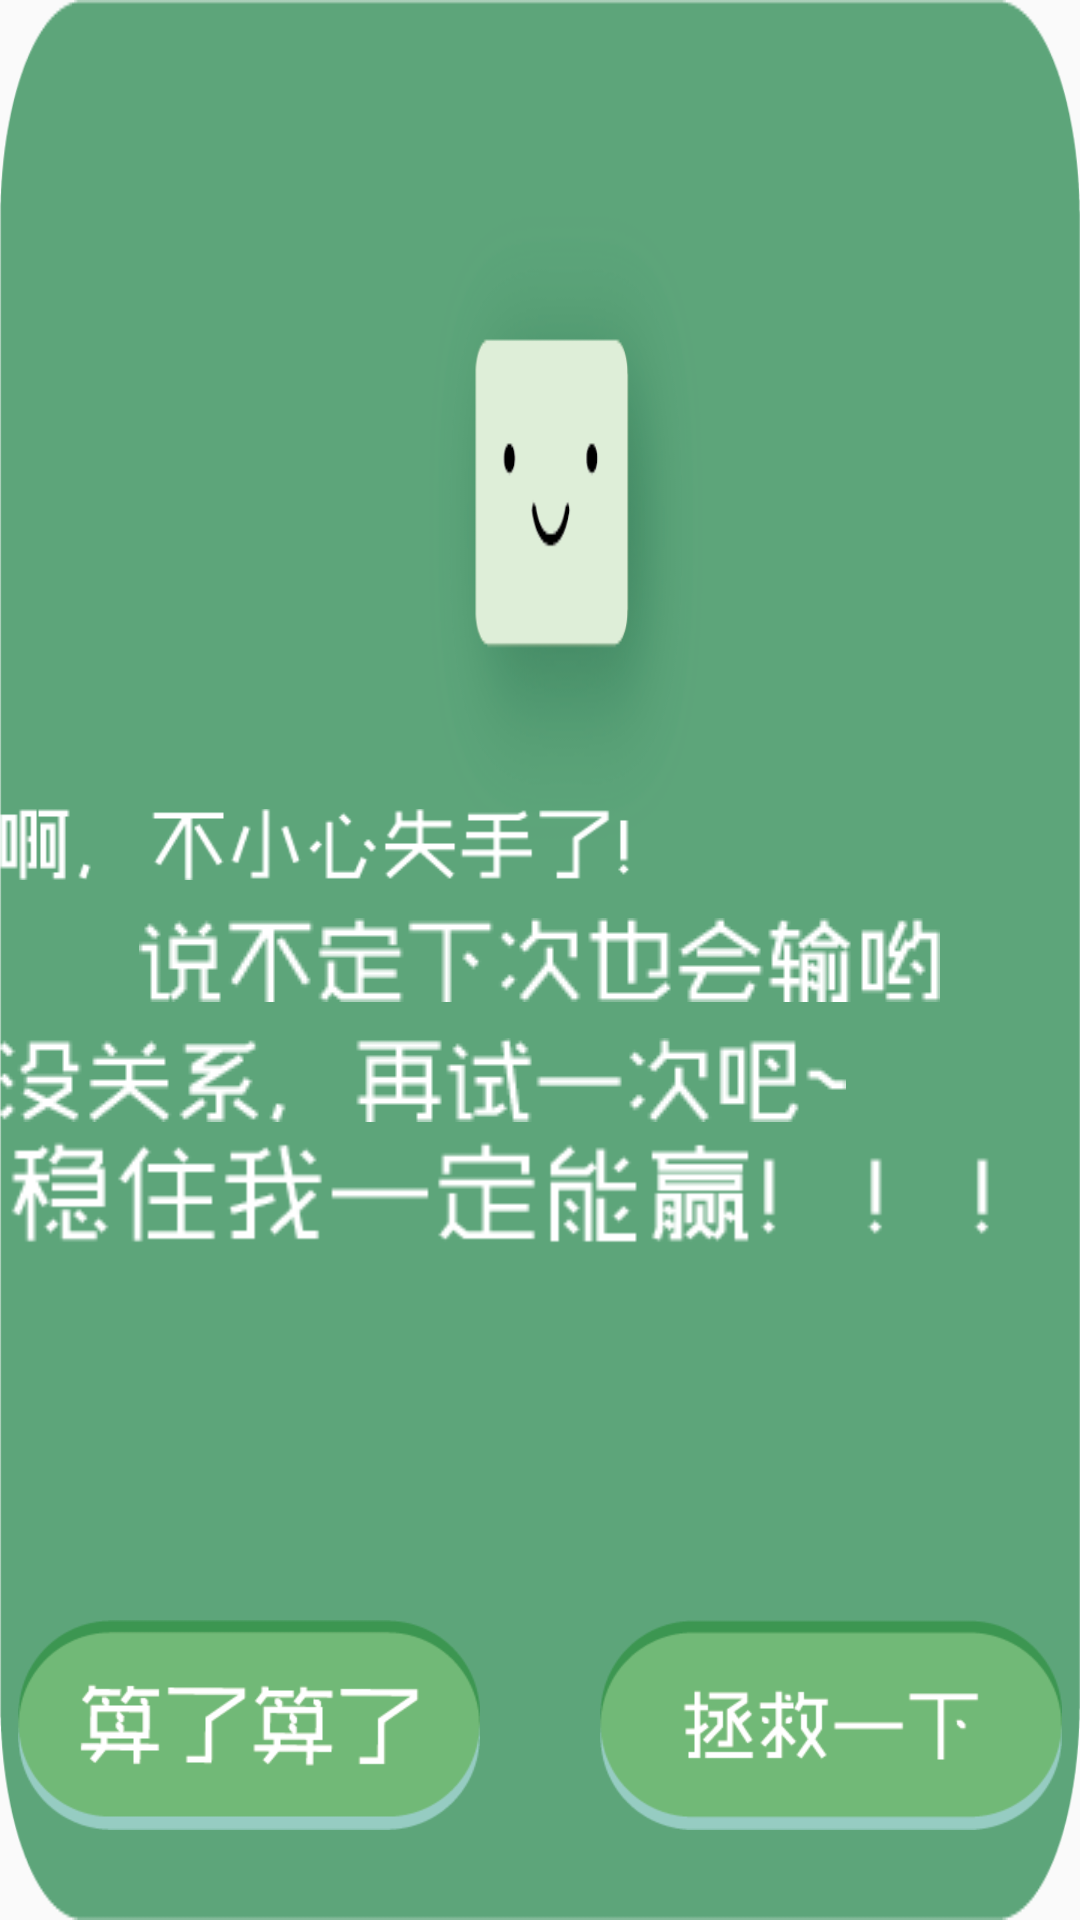

This screen was rendered from an Android layout file. Write that file and the resources it references.
<!-- AndroidManifest.xml: application theme AppTheme -->
<!-- res/layout/dialog_lose.xml -->
<?xml version="1.0" encoding="utf-8"?>
<RelativeLayout xmlns:android="http://schemas.android.com/apk/res/android"
    android:layout_width="match_parent"
    android:layout_height="match_parent"
                android:background="@drawable/lose_background"
    >


    <ImageView
        android:id="@+id/text_1"
        android:layout_width="wrap_content"
        android:layout_height="wrap_content"
        android:layout_gravity="center_horizontal"
        android:layout_marginTop="-300dp"
        android:layout_marginRight="150dp"
        android:layout_above="@id/text_2"
        android:src="@drawable/text_1"
        />

    <ImageView
        android:id="@+id/text_2"
        android:layout_width="wrap_content"
        android:layout_height="40dp"
        android:layout_centerInParent="true"
        android:src="@drawable/text_2"

        />
    <ImageView
        android:id="@+id/text_3"
        android:layout_width="wrap_content"
        android:layout_height="40dp"
        android:src="@drawable/text_3"
        android:layout_below="@id/text_2"
        />
    <ImageView
        android:id="@+id/text_4"
        android:layout_width="wrap_content"
        android:layout_height="40dp"
        android:layout_below="@id/text_3"
        android:src="@drawable/text_4"
        />

    <Button
        android:id="@+id/btn_again"
        android:layout_height="70dp"
        android:layout_width="154dp"
        android:layout_marginTop="30dp"
        android:layout_alignParentBottom="true"
        android:layout_marginBottom="30dp"
        android:layout_marginStart="200dp"
        android:background="@drawable/btn_lose_replay"
        />

    <Button
        android:layout_marginBottom="30dp"
        android:layout_marginRight="200dp"
        android:id="@+id/btn_forgive"
        android:layout_height="70dp"
        android:layout_width="154dp"
        android:layout_gravity="center_horizontal"
        android:background="@drawable/btn_forgive_focus"
        android:layout_alignParentRight="true"
        android:layout_alignParentBottom="true"
        />


</RelativeLayout>
<!-- resources referenced by this layout -->
<resources>
  <!-- drawable btn_forgive_focus (drawable) -->
  <?xml version="1.0" encoding="utf-8"?>
  <selector xmlns:android="http://schemas.android.com/apk/res/android">
      <item android:state_focused="true"
            android:drawable="@drawable/level_select_shape"/>
      <item android:state_focused="false"
            android:drawable="@drawable/btn_forgive"/>
  </selector>
  <!-- drawable btn_lose_replay (drawable) -->
  <?xml version="1.0" encoding="utf-8"?>
  <selector xmlns:android="http://schemas.android.com/apk/res/android">
      <item android:state_focused="true"
            android:drawable="@drawable/level_select_shape"/>
      <item android:state_focused="false"
            android:drawable="@drawable/btn_again"/>
  </selector>
  <!-- drawable lose_background: png bitmap (drawable, 19874 bytes) -->
  <!-- drawable text_1: png bitmap (drawable, 2108 bytes) -->
  <!-- drawable text_2: png bitmap (drawable, 2376 bytes) -->
  <!-- drawable text_3: png bitmap (drawable, 2292 bytes) -->
  <!-- drawable text_4: png bitmap (drawable, 2569 bytes) -->
  <style name="AppTheme" parent="Theme.AppCompat.Light.NoActionBar">
          
          <item name="colorPrimary">@color/colorPrimary</item>
          <item name="colorPrimaryDark">@color/colorPrimaryDark</item>
          <item name="colorAccent">@color/colorAccent</item>
      </style>
  <!-- drawable level_select_shape (drawable) -->
  <?xml version="1.0" encoding="utf-8"?>
  <shape xmlns:android="http://schemas.android.com/apk/res/android">
      <stroke
          android:color="@color/level_selected"
              android:width="4dp"></stroke>
      <corners android:radius="20dp"></corners>
  </shape>
  <!-- drawable btn_forgive: png bitmap (drawable, 7573 bytes) -->
  <!-- drawable btn_again: png bitmap (drawable, 5757 bytes) -->
  <color name="colorPrimary">#3F51B5</color>
  <color name="colorPrimaryDark">#303F9F</color>
  <color name="colorAccent">#FF4081</color>
  <color name="level_selected">#08ef87</color>
</resources>
